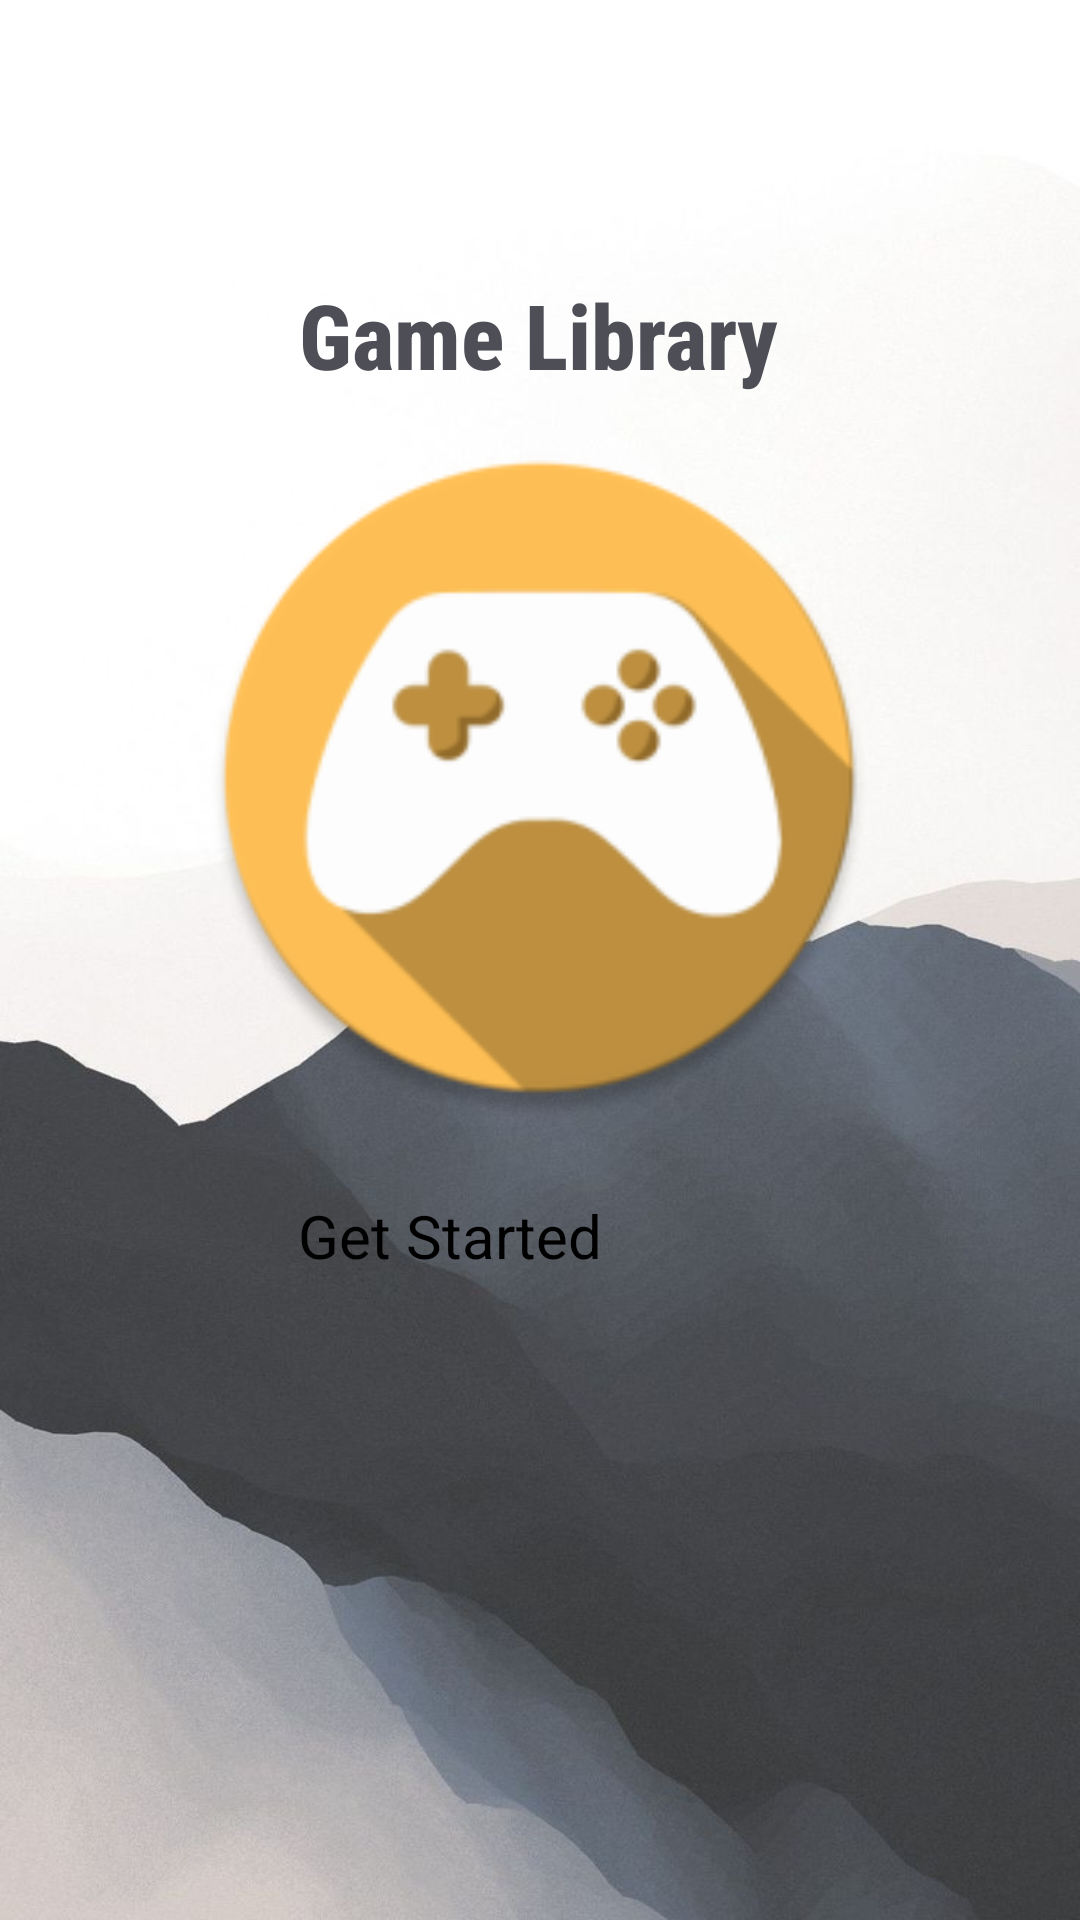

Here is an Android app screen rendered from its layout file. Give the layout XML and the strings, colors and styles it references.
<!-- AndroidManifest.xml: application theme Theme.MultiLayoutLogger -->
<!-- res/layout/activity_main.xml -->
<?xml version="1.0" encoding="utf-8"?>
<androidx.constraintlayout.widget.ConstraintLayout
    xmlns:android="http://schemas.android.com/apk/res/android"
    xmlns:app="http://schemas.android.com/apk/res-auto"
    xmlns:tools="http://schemas.android.com/tools"
    android:id="@+id/ConstraintLayout"
    android:layout_width="match_parent"
    android:layout_height="match_parent"
    android:background="@drawable/back01"
    tools:context=".MainActivity">

    <TextView
        android:id="@+id/textView"
        android:layout_width="wrap_content"
        android:layout_height="wrap_content"
        android:fontFamily="sans-serif-condensed-medium"
        android:text="Game Library"
        android:textColor="@color/grey"
        android:textSize="30sp"
        android:textStyle="bold"
        app:layout_constraintBottom_toTopOf="@+id/imageView"
        app:layout_constraintEnd_toEndOf="parent"
        app:layout_constraintHorizontal_bias="0.498"
        app:layout_constraintStart_toStartOf="parent"
        app:layout_constraintTop_toTopOf="parent"
        app:layout_constraintVertical_bias="0.869" />

    <ImageView
        android:id="@+id/imageView"
        android:layout_width="236dp"
        android:layout_height="228dp"
        android:src="@drawable/logo"
        app:layout_constraintBottom_toBottomOf="parent"
        app:layout_constraintEnd_toEndOf="parent"
        app:layout_constraintHorizontal_bias="0.497"
        app:layout_constraintStart_toStartOf="parent"
        app:layout_constraintTop_toTopOf="parent"
        app:layout_constraintVertical_bias="0.353" />

    <Button
        android:id="@+id/btnGetStarted"
        android:layout_width="163dp"
        android:layout_height="63dp"
        android:text="Get Started"
        android:textSize="20sp"
        app:layout_constraintBottom_toBottomOf="parent"
        app:layout_constraintEnd_toEndOf="parent"
        app:layout_constraintHorizontal_bias="0.504"
        app:layout_constraintStart_toStartOf="parent"
        app:layout_constraintTop_toBottomOf="@+id/imageView"
        app:layout_constraintVertical_bias="0.122" />

</androidx.constraintlayout.widget.ConstraintLayout>
<!-- resources referenced by this layout -->
<resources>
  <color name="grey">#4E4E56</color>
  <!-- drawable back01: jpg bitmap (drawable, 51764 bytes) -->
  <!-- drawable logo: webp bitmap (drawable, 11602 bytes) -->
</resources>
